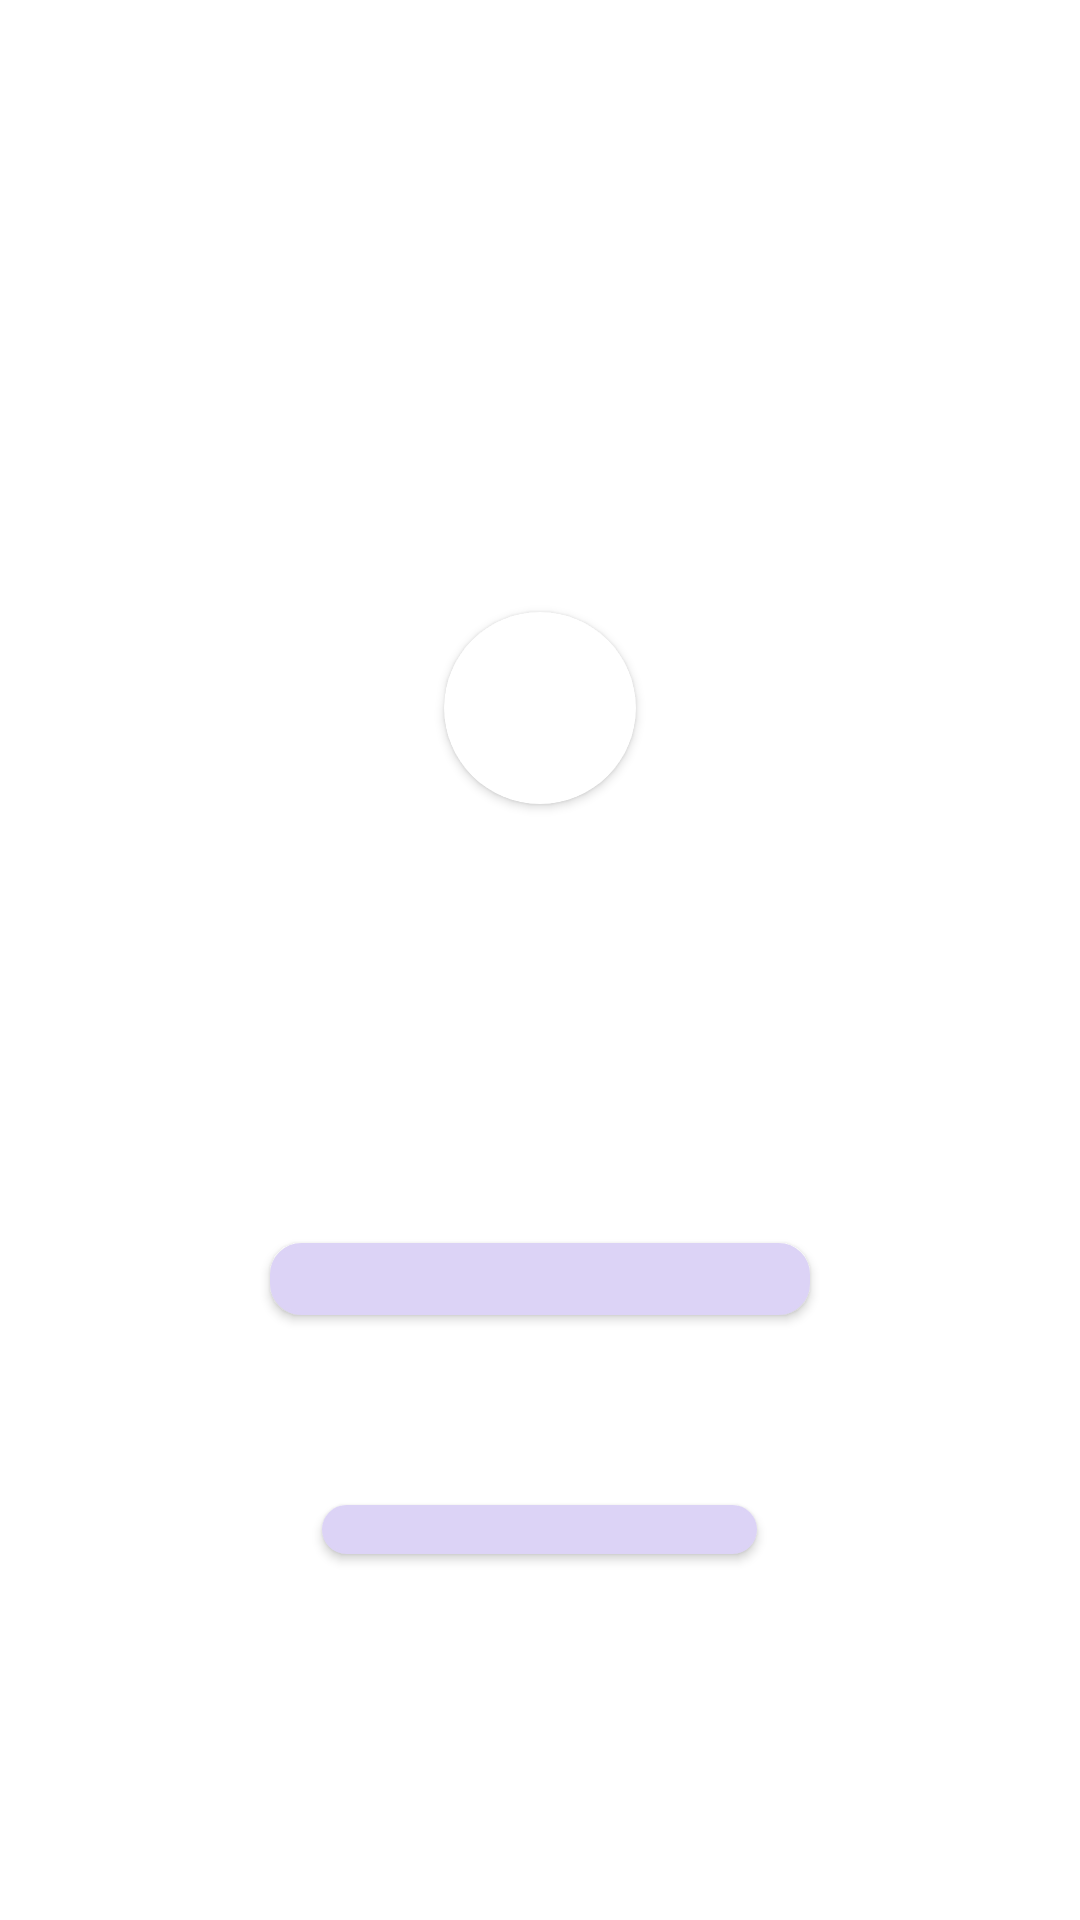

Android layout source for this screen:
<!-- AndroidManifest.xml: application theme Theme.Humblr -->
<!-- res/layout/friend_item.xml -->
<?xml version="1.0" encoding="utf-8"?>
<LinearLayout xmlns:android="http://schemas.android.com/apk/res/android"
    xmlns:app="http://schemas.android.com/apk/res-auto"
    xmlns:tools="http://schemas.android.com/tools"
    android:orientation="vertical"
    android:background="@color/white"
    android:layout_margin="16dp"
    android:layout_width="match_parent"
    android:minHeight="200dp"
    android:layout_height="wrap_content">

    <View
        android:layout_width="match_parent"
        android:layout_height="0dp"
        android:layout_weight="8"/>
    <FrameLayout
        android:layout_width="match_parent"
        android:layout_height="wrap_content"
        android:layout_weight="16">
        <androidx.cardview.widget.CardView
            android:layout_width="64dp"
            android:layout_height="64dp"
            android:layout_gravity="center"
            app:cardCornerRadius="32dp">
            <ImageView
                android:id="@+id/avatar_image"
                android:layout_width="match_parent"
                android:layout_height="match_parent"
                tools:src="@tools:sample/avatars"/>
        </androidx.cardview.widget.CardView>
    </FrameLayout>
    <View
        android:layout_width="match_parent"
        android:layout_height="0dp"
        android:layout_weight="2"/>
    <LinearLayout
        android:layout_width="match_parent"
        android:layout_height="wrap_content"
        android:layout_weight="3"
        android:orientation="horizontal">
        <View
            android:layout_width="0dp"
            android:layout_height="match_parent"
            android:layout_weight="1"
            tools:ignore="NestedWeights" />
        <TextView
            android:id="@+id/text_name"
            android:layout_gravity="center"
            android:layout_width="0dp"
            android:layout_height="24dp"
            android:textSize="14sp"
            android:elevation="2dp"
            android:maxLines="1"
            android:ellipsize="end"
            android:textStyle="bold"
            android:layout_weight="2"
            android:gravity="center"
            android:background="@drawable/account_text_background"
            tools:text="Разработчик"
            android:textColor="@color/black"/>
        <View
            android:layout_width="0dp"
            android:layout_height="match_parent"
            android:layout_weight="1"
            tools:ignore="NestedWeights" />
    </LinearLayout>
    <View
        android:layout_width="match_parent"
        android:layout_height="0dp"
        android:layout_weight="2"/>
    <LinearLayout
        android:layout_width="match_parent"
        android:layout_height="wrap_content"
        android:layout_weight="3"
        android:orientation="horizontal">
        <View
            android:layout_width="0dp"
            android:layout_height="match_parent"
            android:layout_weight="17"
            tools:ignore="NestedWeights" />
        <TextView
            android:id="@+id/text_link"
            android:layout_width="0dp"
            android:layout_height="wrap_content"
            android:textSize="12sp"
            android:layout_gravity="center"
            android:maxLines="2"
            android:ellipsize="end"
            android:elevation="2dp"
            tools:text="@string/created"
            android:layout_weight="23"
            android:gravity="center"
            android:background="@drawable/account_text_background"
            android:textColor="@color/black"/>
        <View
            android:layout_width="0dp"
            android:layout_height="match_parent"
            android:layout_weight="17"
            tools:ignore="NestedWeights" />
    </LinearLayout>
    <View
        android:layout_width="match_parent"
        android:layout_height="0dp"
        android:layout_weight="8"/>
</LinearLayout>
<!-- resources referenced by this layout -->
<resources>
  <color name="black">#FF000000</color>
  <color name="white">#FFFFFFFF</color>
  <!-- drawable account_text_background (drawable) -->
  <shape xmlns:android="http://schemas.android.com/apk/res/android"
      android:shape="rectangle">
      <solid android:color="@color/humblr_text_backgroud" />
      <corners android:radius="10dp" />
      <stroke
          android:width="1dp"
          android:color="@color/humblr_text_backgroud" />
  </shape>
  <string name="created">Создан:\n%s</string>
  <style name="Theme.Humblr" parent="Theme.MaterialComponents.DayNight.DarkActionBar">
          
          <item name="colorPrimary">#5222D0</item>
  
          <item name="colorPrimaryVariant">@color/purple_700</item>
          <item name="colorOnPrimary">@color/white</item>
          
          <item name="colorSecondary">@color/teal_200</item>
          <item name="colorSecondaryVariant">@color/teal_700</item>
          <item name="colorOnSecondary">@color/black</item>
          
          <item name="android:statusBarColor">?attr/colorPrimaryVariant</item>
          
          <item name="android:windowBackground">@color/humblr_background</item>
  
          <item name="homeAsUpIndicator">@drawable/back_arrow</item>
      </style>
  <color name="humblr_text_backgroud">#DCD3F6</color>
  <color name="purple_700">#FF3700B3</color>
  <color name="teal_200">#FF03DAC5</color>
  <color name="teal_700">#FF018786</color>
  <color name="humblr_background">#F8F6FD</color>
</resources>
